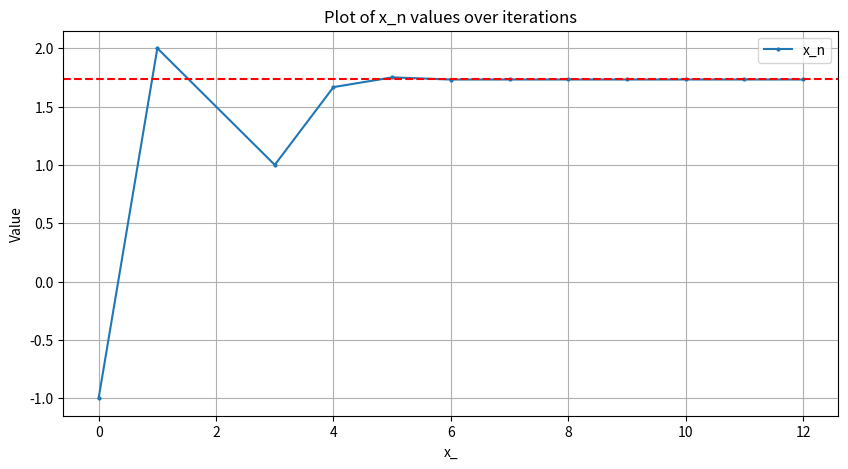

Write Python code to recreate this figure.
# -*- coding: utf-8 -*-
"""
Created on Tue Oct 31 21:18:53 2023

@author: joonc
"""

import numpy as np
import pandas as pd
import matplotlib.pyplot as plt

def secant(f, x_0, x_1, diff_a_b, max_iter):
    if f(x_0) - f(x_1) == 0:
        print("secant method may not converge because f(x_n) - f(x_n-1) = 0")
        return None
    
    data_list = []
    iteration = 0
    
    x_2 = 0
    a = x_0
    b = x_1
    c = x_2
    
    data_x_iter = {
        "iteration": 0, "x_" : 0, "x_value" : a
    }
    data_list.append(data_x_iter)
    data_x_iter = {
        "iteration": 0, "x_" : 1, "x_value" : b
    }
    data_list.append(data_x_iter)
    
    while abs(b - a) > diff_a_b and iteration < max_iter and f(b)-f(a) != 0:
        
        iteration += 1
        print("~~iteration :", iteration)

        if f(c) == 0:
            print("root :", c)
            return c

        else:
            c = b - (f(b)*(b - a))/(f(b) - f(a))
            print("x:", c)  
            
            a = b
            b = c
            
            data_x_iter = {
                "iteration": iteration, "x_" : iteration + 2, "x_value" : c
            }
            data_list.append(data_x_iter)
        
        print("\n")
    return pd.DataFrame(data_list)

# Define the function that want to find the root of
def f(x):
   return x**2-3


# Initial x_0 and x_1
x_0 = -1
x_1 = 2
diff_a_b = 1e-20
#max_iterations = 10

result = secant(f, x_0, x_1, diff_a_b, 100)



df = result

#actual root by calculating
#later

# Create a line plot for X- 'a' and 'b' values and Y- 'iterations'
plt.figure(figsize=(10, 5))
plt.plot(df['x_'], df['x_value'], label='x_n', marker='o', markersize=2)
plt.xlabel('x_')
plt.ylabel('Value')
plt.legend()
plt.title('Plot of x_n values over iterations')
plt.grid(True)

#y-value temporally solve by hand
plt.axhline(y=np.sqrt(3), color='red', linestyle='--', label='Horizontal Line at the root')


plt.show()
